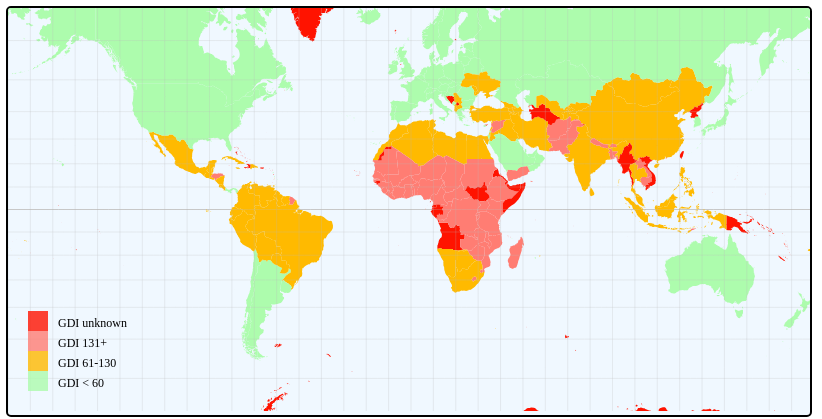
D3 v3 page, settled after 480 driven frames (8 s of simulated time); the page loaded 1 data file(s).


d3.select(window).on("resize", throttle);

var zoom = d3.behavior.zoom()
    .scaleExtent([1, 9])
    .on("zoom", move);


var width = document.getElementById('container').offsetWidth;
var height = width/1.25;

var topo,projection,path,svg,g;

var graticule = d3.geo.graticule();

var tooltip = d3.select("#container").append("div").attr("class", "tooltip hidden");

var selectedName = ""

setup(width,height);

function setup(width,height){
  projection = d3.geo.mercator()
    .translate([(width/2), (height/2)])
    .scale( width / 2 / Math.PI);

  path = d3.geo.path().projection(projection);

  svg = d3.select("#container").append("svg")
      .attr("width", width)
      .attr("height", height)
      .call(zoom)
      .on("click", click)
      .append("g");

  g = svg.append("g");

}

d3.json("data/world-topo-min.json", function(error, world) {

  var countries = topojson.feature(world, world.objects.countries).features;

  topo = countries;
  draw(topo);

});

function draw(topo) {

  svg.append("path")
     .datum(graticule)
     .attr("class", "graticule")
     .attr("d", path);


  g.append("path")
   .datum({type: "LineString", coordinates: [[-180, 0], [-90, 0], [0, 0], [90, 0], [180, 0]]})
   .attr("class", "equator")
   .attr("d", path);


  var country = g.selectAll(".country").data(topo);

  country.enter().insert("path")
      .attr("class", "country")
      .attr("d", path)
      .attr("id", function(d,i) { return d.id; })
      .attr("title", function(d,i) { return d.properties.name; })
      .style("fill", function(d, i) { return d.properties.color; });

  //offsets for tooltips
  var offsetL = document.getElementById('container').offsetLeft+20;
  var offsetT = document.getElementById('container').offsetTop+10;


  //tooltips
  country
    .on("mousemove", function(d,i) {

      var mouse = d3.mouse(svg.node()).map( function(d) { return parseInt(d); } );

      tooltip.classed("hidden", false)
             .attr("style", "left:"+(mouse[0]+offsetL)+"px;top:"+(mouse[1]+offsetT)+"px")
             .html(d.properties.name + ' ' + d.properties.rank);

      })
      .on("mouseout",  function(d,i) {
        tooltip.classed("hidden", true);
      })
      .on("click", function(d,i) {
      selectedName =  d.properties.name
      console.log(d.properties.name)
    })


  var color_domain = [50, 150, 350, 750] //[750, 1500]
  var ext_color_domain = [0, 50, 150, 350] //[350, 750, 1500]
  var legend_labels = ["GDI < 60", "GDI 61-130", "GDI 131+", "GDI unknown"]
  var color = d3.scale.threshold()
  .domain(color_domain)
  .range(["#adfcad", "#ffba00", "#ff7d73", "#ff1300"]);
  //.range(["#adfcad", "#ffcb40", "#ffba00", "#ff7d73", "#ff4e40", "#ff1300"]);

  var legend = svg.selectAll("g.legend")
  .data(ext_color_domain)
  .enter().append("g")
  .attr("class", "legend");

  var ls_w = 20, ls_h = 20;

  legend.append("rect")
  .attr("x", 20)
  .attr("y", function(d, i){ return height - (i*ls_h) - 2*ls_h;})
  .attr("width", ls_w)
  .attr("height", ls_h)
  .style("fill", function(d, i) { return color(d); })
  .style("opacity", 0.8);

  legend.append("text")
  .attr("x", 50)
  .attr("y", function(d, i){ return height - (i*ls_h) - ls_h - 4;})
  .text(function(d, i){ return legend_labels[i]; });


  //EXAMPLE: adding some capitals from external CSV file
  d3.csv("data/country-capitals.csv", function(err, capitals) {

//    capitals.forEach(function(i){
//      addpoint(i.CapitalLongitude, i.CapitalLatitude, i.CapitalName );
//    });

  });

}


function redraw() {
  width = document.getElementById('container').offsetWidth;
  height = width / 2;
  d3.select('svg').remove();
  setup(width,height);
  draw(topo);
}


function move() {

  var t = d3.event.translate;
  var s = d3.event.scale; 
  zscale = s;
  var h = height/4;


  t[0] = Math.min(
    (width/height)  * (s - 1), 
    Math.max( width * (1 - s), t[0] )
  );

  t[1] = Math.min(
    h * (s - 1) + h * s, 
    Math.max(height  * (1 - s) - h * s, t[1])
  );

  zoom.translate(t);
  g.attr("transform", "translate(" + t + ")scale(" + s + ")");

  //adjust the country hover stroke width based on zoom level
  d3.selectAll(".country").style("stroke-width", 1.5 / s);

}



var throttleTimer;
function throttle() {
  window.clearTimeout(throttleTimer);
    throttleTimer = window.setTimeout(function() {
      redraw();
    }, 200);
}


//geo translation on mouse click in map
function click() {
  var s = "../indexBarChart_2.html?var=" + selectedName
  window.open(s, "_self")
  var latlon = projection.invert(d3.mouse(this));
  console.log(s);
}


//function to add points and text to the map (used in plotting capitals)
function addpoint(lat,lon,text) {

  var gpoint = g.append("g").attr("class", "gpoint");
  var x = projection([lat,lon])[0];
  var y = projection([lat,lon])[1];

  gpoint.append("svg:circle")
        .attr("cx", x)
        .attr("cy", y)
        .attr("class","point")
        .attr("r", 1.5);

  //conditional in case a point has no associated text
  if(text.length>0){

    gpoint.append("text")
          .attr("x", x+2)
          .attr("y", y+2)
          .attr("class","text")
          .text(text);
  }

}



### data: data/world-topo-min.json
{
 "objects": {
  "countries": {
   "type": "GeometryCollection",
   "bbox": [
    -180,
    -90.0,
    180,
    83.6
   ],
   "geometries": [
    "{... 4 keys}",
    "{... 4 keys}",
    "{... 4 keys}",
    "{... 4 keys}",
    "{... 4 keys}",
    "{... 4 keys}",
    "{... 4 keys}",
    "{... 4 keys}",
    "... 234 more items"
   ]
  }
 },
 "type": "Topology",
 "transform": {
  "translate": [
   -180,
   -90.0
  ],
  "scale": [
   0.002906,
   0.001601
  ]
 },
 "bbox": [
  -180,
  -90.0,
  180,
  83.6
 ],
 "arcs": [
  [
   [
    37880,
    63997
   ],
   [
    0,
    -21
   ],
   [
    -24,
    11
   ],
   [
    -13,
    32
   ],
   [
    -24,
    33
   ],
   [
    0,
    32
   ],
   [
    12,
    11
   ],
   [
    37,
    -87
   ],
   "... 1 more items"
  ],
  [
   [
    87566,
    79343
   ],
   [
    -37,
    -32
   ],
   [
    -136,
    -98
   ],
   [
    -87,
    44
   ],
   [
    -124,
    0
   ],
   [
    -99,
    -11
   ],
   [
    -124,
    -22
   ],
   [
    -49,
    0
   ],
   "... 115 more items"
  ],
  [
   [
    82859,
    74864
   ],
   [
    87,
    174
   ],
   [
    74,
    141
   ],
   [
    87,
    152
   ],
   [
    74,
    141
   ],
   [
    12,
    54
   ],
   [
    0,
    97
   ],
   [
    -24,
    131
   ],
   "... 47 more items"
  ],
  [
   [
    83008,
    78465
   ],
   [
    24,
    0
   ],
   [
    62,
    -98
   ],
   [
    62,
    -32
   ],
   [
    99,
    21
   ],
   [
    37,
    -43
   ],
   [
    50,
    -76
   ],
   [
    12,
    -43
   ],
   "... 40 more items"
  ],
  [
   [
    84816,
    79549
   ],
   [
    99,
    11
   ],
   [
    87,
    -21
   ],
   [
    37,
    -65
   ],
   [
    50,
    -11
   ],
   [
    62,
    32
   ],
   [
    12,
    -21
   ],
   [
    25,
    -11
   ],
   "... 3 more items"
  ],
  [
   [
    85237,
    79430
   ],
   [
    25,
    -65
   ],
   [
    50,
    -54
   ],
   [
    37,
    -11
   ],
   [
    49,
    43
   ],
   [
    13,
    -10
   ],
   [
    12,
    21
   ],
   [
    0,
    33
   ],
   "... 72 more items"
  ],
  [
   [
    87690,
    79474
   ],
   [
    -12,
    -11
   ],
   [
    -38,
    43
   ],
   [
    -62,
    -32
   ],
   [
    -61,
    -44
   ],
   [
    0,
    -22
   ],
   [
    49,
    -65
   ]
  ],
  [
   [
    70174,
    49422
   ],
   [
    0,
    -76
   ],
   [
    13,
    -120
   ],
   [
    0,
    -76
   ],
   [
    12,
    -43
   ],
   [
    0,
    -22
   ],
   [
    -12,
    -21
   ],
   [
    0,
    -44
   ],
   "... 29 more items"
  ],
  "... 1,852 more items"
 ]
}